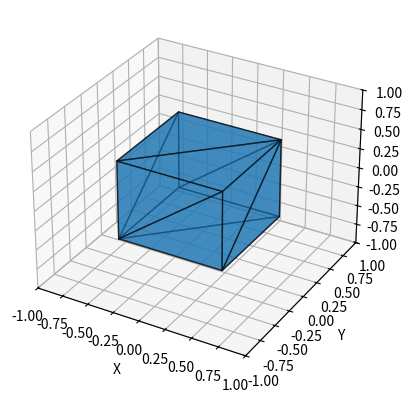

The script that saved this image:
import matplotlib.pyplot as plt
from mpl_toolkits.mplot3d.art3d import Poly3DCollection

# your data
vertices = [
    -0.5, -0.5, -0.5,  0.0, 0.0,
     0.5, -0.5, -0.5,  1.0, 0.0,
     0.5,  0.5, -0.5,  1.0, 1.0,
     0.5,  0.5, -0.5,  1.0, 1.0,
    -0.5,  0.5, -0.5,  0.0, 1.0,
    -0.5, -0.5, -0.5,  0.0, 0.0,

    -0.5, -0.5,  0.5,  0.0, 0.0,
     0.5, -0.5,  0.5,  1.0, 0.0,
     0.5,  0.5,  0.5,  1.0, 1.0,
     0.5,  0.5,  0.5,  1.0, 1.0,
    -0.5,  0.5,  0.5,  0.0, 1.0,
    -0.5, -0.5,  0.5,  0.0, 0.0,

    -0.5,  0.5,  0.5,  1.0, 0.0,
    -0.5,  0.5, -0.5,  1.0, 1.0,
    -0.5, -0.5, -0.5,  0.0, 1.0,
    -0.5, -0.5, -0.5,  0.0, 1.0,
    -0.5, -0.5,  0.5,  0.0, 0.0,
    -0.5,  0.5,  0.5,  1.0, 0.0,

    0.5,  0.5,  0.5,  1.0, 0.0,
    0.5,  0.5, -0.5,  1.0, 1.0,
    0.5, -0.5, -0.5,  0.0, 1.0,
    0.5, -0.5, -0.5,  0.0, 1.0,
    0.5, -0.5,  0.5,  0.0, 0.0,
    0.5,  0.5,  0.5,  1.0, 0.0,

    -0.5, -0.5, -0.5,  0.0, 1.0,
     0.5, -0.5, -0.5,  1.0, 1.0,
     0.5, -0.5,  0.5,  1.0, 0.0,
     0.5, -0.5,  0.5,  1.0, 0.0,
    -0.5, -0.5,  0.5,  0.0, 0.0,
    -0.5, -0.5, -0.5,  0.0, 1.0,

    -0.5,  0.5, -0.5,  0.0, 1.0,
     0.5,  0.5, -0.5,  1.0, 1.0,
     0.5,  0.5,  0.5,  1.0, 0.0,
     0.5,  0.5,  0.5,  1.0, 0.0,
    -0.5,  0.5,  0.5,  0.0, 0.0,
    -0.5,  0.5, -0.5,  0.0, 1.0
]

# convert to list of (x,y,z) vertices
points = []
for i in range(0, len(vertices), 5):
    x, y, z = vertices[i], vertices[i+1], vertices[i+2]
    points.append((x, y, z))

# each 3 vertices = 1 triangle
triangles = [points[i:i+3] for i in range(0, len(points), 3)]

fig = plt.figure()
ax = fig.add_subplot(111, projection="3d")

poly = Poly3DCollection(triangles, alpha=0.6, edgecolor="black")
ax.add_collection3d(poly)

ax.set_xlim([-1,1])
ax.set_ylim([-1,1])
ax.set_zlim([-1,1])

ax.set_xlabel("X")
ax.set_ylabel("Y")
ax.set_zlabel("Z")

plt.show()